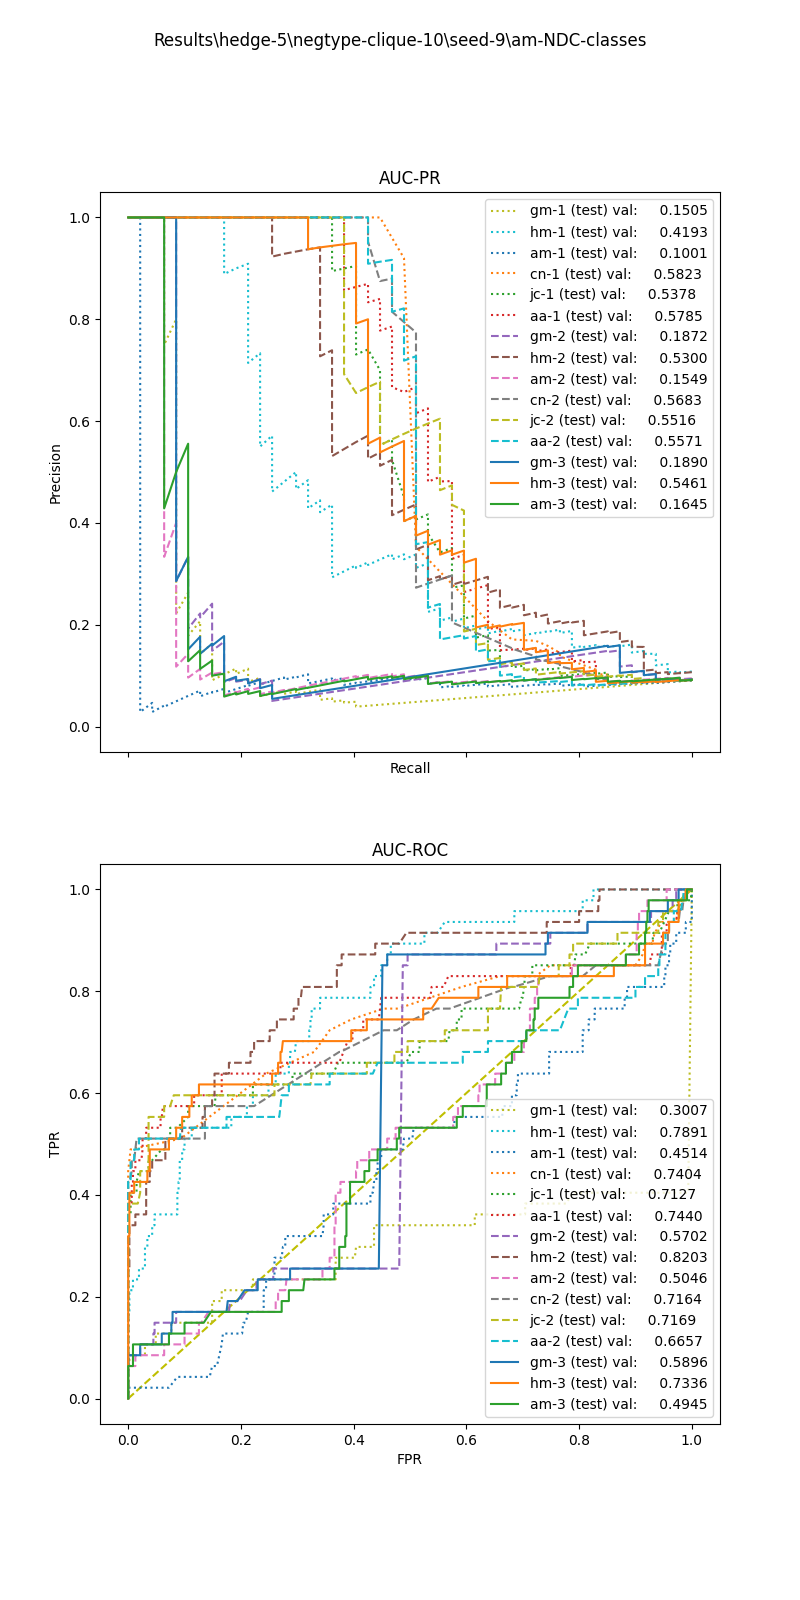

Values plotted in this chart, from the file beside it:
, input_dim1, pred_dim1, input_dim2, pred_dim2, input_dim3, pred_dim3, label
0, 0.0, 0.0, 0.0, 1.0, 0.0, 0.0, 1.0
1, 2.791, 0.0, 1.737, 0.0, 6.0, 0.0, 1.0
2, 0.5581, 0.0, 0.0, 1.0, 2.6, 0.0, 1.0
3, 0.0, 0.0, 0.0, 1.0, 0.0, 0.0, 1.0
4, 0.0, 0.0, 0.0, 1.0, 0.0, 0.0, 1.0
5, 2.963, 0.0, 0.0, 0.0, 3.4, 0.0, 1.0
6, 2.006, 0.0, 1.737, 0.0, 1.0, 0.0, 1.0
7, 0.0, 0.0, 0.0, 1.0, 0.0, 0.0, 1.0
8, 1.634, 0.0, 1.637, 0.0, 15.0, 0.0, 1.0
9, 0.987, 0.0, 0.0, 1.0, 0.4, 0.0, 1.0
10, 12.22, 0.0, 0.7965, 0.0, 2433, 1.0, 1.0
11, 11.41, 0.0, 0.9353, 0.0, 24.0, 0.0, 1.0
12, 0.0, 0.0, 0.0, 1.0, 0.0, 0.0, 1.0
13, 1.285, 0.0, 1.201, 0.0, 351.6, 0.0, 1.0
14, 1.619, 0.0, 2.232, 0.0, 0.4, 0.0, 1.0
15, 0.0, 0.0, 0.0, 1.0, 0.0, 0.0, 1.0
16, 21.7, 0.0, 0.7921, 0.0, 1078, 1.0, 1.0
17, 1.023, 0.0, 2.404, 0.0, 3.4, 0.0, 1.0
18, 0.0, 0.0, 0.0, 1.0, 0.0, 0.0, 1.0
19, 0.0, 0.0, 0.0, 1.0, 0.4, 0.0, 1.0
20, 2.019, 0.0, 0.0, 1.0, 0.0, 0.0, 1.0
21, 2.828, 0.0, 1.61, 0.0, 61.0, 0.0, 1.0
22, 1.443, 0.0, 0.0, 1.0, 0.0, 0.0, 1.0
23, 0.9102, 0.0, 0.0, 1.0, 0.0, 0.0, 1.0
24, 0.0, 0.0, 0.0, 1.0, 0.0, 0.0, 1.0
25, 0.0, 0.0, 0.0, 1.0, 0.0, 0.0, 1.0
26, 1.146, 0.0, 2.885, 0.0, 1.2, 0.0, 1.0
27, 2.791, 0.0, 1.737, 0.0, 6.0, 0.0, 1.0
28, 0.4343, 0.0, 0.0, 1.0, 0.0, 0.0, 1.0
29, 2.454, 0.0, 1.737, 0.0, 3.0, 0.0, 1.0
30, 0.0, 0.0, 0.0, 1.0, 0.0, 0.0, 1.0
31, 21.57, 0.0, 0.9334, 0.0, 22.6, 0.0, 1.0
32, 0.0, 0.0, 0.0, 1.0, 0.0, 0.0, 1.0
33, 12.46, 0.0, 0.8981, 0.0, 11.0, 0.0, 1.0
34, 6.286, 0.0, 1.134, 0.0, 17.0, 0.0, 1.0
35, 0.0, 0.0, 0.0, 1.0, 0.0, 0.0, 1.0
36, 3.515, 0.0, 1.259, 0.0, 11.4, 0.0, 1.0
37, 3.133, 0.0, 1.294, 0.0, 1.0, 0.0, 1.0
38, 13.48, 0.0, 0.8724, 0.0, 928.6, 0.0, 1.0
39, 3.133, 0.0, 1.294, 0.0, 1.0, 0.0, 1.0
40, 0.0, 0.0, 0.0, 1.0, 0.0, 0.0, 1.0
41, 0.0, 0.0, 0.0, 1.0, 0.0, 0.0, 1.0
42, 1.823, 0.0, 1.372, 0.0, 4.2, 0.0, 1.0
43, 1.302, 0.0, 0.0, 1.0, 0.0, 0.0, 1.0
44, 3.604, 0.0, 1.384, 0.0, 3.0, 0.0, 1.0
45, 15.94, 0.0, 0.8271, 0.0, 34.0, 0.0, 1.0
46, 0.0, 0.0, 0.0, 1.0, 0.0, 0.0, 1.0
47, 3.501, 0.0, 1.183, 0.0, 1.0, 0.0, 0.0
48, 9.099, 0.0, 1.195, 0.0, 15.0, 0.0, 0.0
49, 1.924, 0.0, 1.737, 0.0, 2.0, 0.0, 0.0
50, 1.285, 0.0, 1.201, 0.0, 352.0, 0.0, 0.0
51, 8.254, 0.0, 1.05, 0.0, 36.8, 0.0, 0.0
52, 4.517, 0.0, 1.134, 0.0, 2.2, 0.0, 0.0
53, 2.541, 0.0, 1.297, 0.0, 1.0, 0.0, 0.0
54, 7.21, 0.0, 0.0, 0.0, 1.4, 0.0, 0.0
55, 1.983, 0.0, 1.737, 0.0, 2.0, 0.0, 0.0
56, 4.495, 0.0, 1.23, 0.0, 12.8, 0.0, 0.0
57, 2.759, 0.0, 1.221, 0.0, 1.0, 0.0, 0.0
58, 1.938, 0.0, 1.29, 0.0, 7.0, 0.0, 0.0
59, 2.791, 0.0, 1.737, 0.0, 6.0, 0.0, 0.0
... 457 more rows
